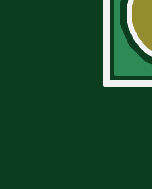
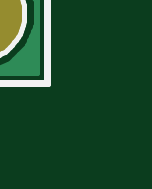
Circuit board: 7 layer files. Board 2.5 x 4.0 mm.
- bottom_copper: nrf52_stm32f302.GBL (158872 bytes)
- bottom_silk: nrf52_stm32f302.GBO (28204 bytes)
- bottom_mask: nrf52_stm32f302.GBS (4615 bytes)
- top_copper: nrf52_stm32f302.GTL (528365 bytes)
- top_silk: nrf52_stm32f302.GTO (299268 bytes)
- top_mask: nrf52_stm32f302.GTS (31638 bytes)
- drill: toollist.nrf52_stm32f302.drl (70 bytes)

=== bottom_copper: nrf52_stm32f302.GBL (158872 bytes, source omitted) ===
=== bottom_silk: nrf52_stm32f302.GBO (28204 bytes, source omitted) ===
=== bottom_mask: nrf52_stm32f302.GBS ===
G75*
G70*
%OFA0B0*%
%FSLAX25Y25*%
%IPPOS*%
%LPD*%
%AMOC8*
5,1,8,0,0,1.08239X$1,22.5*
%
%ADD101R,0.03600X0.02600*%
%ADD116R,0.08000X0.08000*%
%ADD180C,0.08200*%
%ADD20OC8,0.04760*%
%ADD227R,0.08200X0.08200*%
%ADD234C,0.04500*%
%ADD25C,0.16350*%
%ADD290C,0.08000*%
%ADD339OC8,0.05320*%
%ADD540C,0.04360*%
%ADD679C,0.00800*%
X0010000Y0010000D02*
G75*
%LPD*%
D25*
X0092680Y0155660D03*
X0021810Y0021810D03*
D290*
X0017000Y0160540D03*
X0028400Y0160540D03*
D227*
X0027220Y0149910D03*
D180*
X0017220Y0149910D03*
D20*
X0062760Y0135980D03*
X0070630Y0135980D03*
X0070630Y0128110D03*
X0062760Y0128110D03*
X0098980Y0125740D03*
D339*
X0044650Y0101330D03*
X0036770Y0101330D03*
X0064330Y0051730D03*
X0064330Y0043850D03*
X0010000Y0177480D02*
G75*
%LPD*%
D25*
X0116300Y0189290D03*
X0021810Y0189290D03*
X0021810Y0401890D03*
X0116300Y0401890D03*
D290*
X0069110Y0341590D03*
X0068110Y0331590D03*
X0069110Y0321590D03*
X0097110Y0250090D03*
X0107110Y0249090D03*
X0087110Y0249090D03*
X0040750Y0228220D03*
X0040750Y0216820D03*
D227*
X0040830Y0196190D03*
D180*
X0040830Y0206190D03*
D116*
X0077110Y0250090D03*
X0068110Y0311590D03*
D679*
X0029610Y0311090D02*
X0029610Y0308090D01*
X0029610Y0305090D01*
X0029570Y0304760D01*
X0029460Y0304440D01*
X0029280Y0304150D01*
X0029050Y0303920D01*
X0028760Y0303740D01*
X0028440Y0303630D01*
X0028110Y0303590D01*
X0027780Y0303630D01*
X0027460Y0303740D01*
X0027170Y0303920D01*
X0026940Y0304150D01*
X0026760Y0304440D01*
X0026650Y0304760D01*
X0026610Y0305090D01*
X0026610Y0308090D01*
X0029610Y0308090D01*
X0026610Y0308090D01*
X0026610Y0311090D01*
X0026650Y0311420D01*
X0026760Y0311740D01*
X0026940Y0312030D01*
X0027170Y0312260D01*
X0027460Y0312440D01*
X0027780Y0312550D01*
X0028110Y0312590D01*
X0028440Y0312550D01*
X0028760Y0312440D01*
X0029050Y0312260D01*
X0029280Y0312030D01*
X0029460Y0311740D01*
X0029570Y0311420D01*
X0029610Y0311090D01*
X0029200Y0312110D02*
X0029200Y0308090D01*
X0029200Y0304070D01*
X0028410Y0303620D02*
X0028410Y0308090D01*
X0028410Y0312560D01*
X0027630Y0312500D02*
X0027630Y0308090D01*
X0027630Y0303680D01*
X0026840Y0304300D02*
X0026840Y0308090D01*
X0026840Y0311880D01*
D101*
X0028110Y0308090D03*
D540*
X0032110Y0251090D03*
X0056310Y0225590D03*
D234*
X0023110Y0296090D03*
X0040030Y0325120D03*
X0047400Y0325120D03*
X0061610Y0384590D03*
X0058110Y0409090D03*
X0138110Y0010000D02*
G75*
%LPD*%
D25*
X0220790Y0155660D03*
X0149920Y0021810D03*
D290*
X0145110Y0160540D03*
X0156510Y0160540D03*
D227*
X0155330Y0149910D03*
D180*
X0145330Y0149910D03*
D20*
X0190870Y0135980D03*
X0198740Y0135980D03*
X0198740Y0128110D03*
X0190870Y0128110D03*
X0227090Y0125740D03*
D339*
X0172760Y0101330D03*
X0164880Y0101330D03*
X0192440Y0051730D03*
X0192440Y0043850D03*
X0138110Y0177480D02*
G75*
%LPD*%
D25*
X0244410Y0189290D03*
X0149920Y0189290D03*
X0149920Y0401890D03*
X0244410Y0401890D03*
D290*
X0197220Y0341590D03*
X0196220Y0331590D03*
X0197220Y0321590D03*
X0225220Y0250090D03*
X0235220Y0249090D03*
X0215220Y0249090D03*
X0168860Y0228220D03*
X0168860Y0216820D03*
D227*
X0168940Y0196190D03*
D180*
X0168940Y0206190D03*
D116*
X0205220Y0250090D03*
X0196220Y0311590D03*
D679*
X0157720Y0311090D02*
X0157720Y0308090D01*
X0157720Y0305090D01*
X0157680Y0304760D01*
X0157570Y0304440D01*
X0157390Y0304150D01*
X0157160Y0303920D01*
X0156870Y0303740D01*
X0156550Y0303630D01*
X0156220Y0303590D01*
X0155890Y0303630D01*
X0155570Y0303740D01*
X0155280Y0303920D01*
X0155050Y0304150D01*
X0154870Y0304440D01*
X0154760Y0304760D01*
X0154720Y0305090D01*
X0154720Y0308090D01*
X0157720Y0308090D01*
X0154720Y0308090D01*
X0154720Y0311090D01*
X0154760Y0311420D01*
X0154870Y0311740D01*
X0155050Y0312030D01*
X0155280Y0312260D01*
X0155570Y0312440D01*
X0155890Y0312550D01*
X0156220Y0312590D01*
X0156550Y0312550D01*
X0156870Y0312440D01*
X0157160Y0312260D01*
X0157390Y0312030D01*
X0157570Y0311740D01*
X0157680Y0311420D01*
X0157720Y0311090D01*
X0157310Y0312110D02*
X0157310Y0308090D01*
X0157310Y0304070D01*
X0156520Y0303620D02*
X0156520Y0308090D01*
X0156520Y0312560D01*
X0155740Y0312500D02*
X0155740Y0308090D01*
X0155740Y0303680D01*
X0154950Y0304300D02*
X0154950Y0308090D01*
X0154950Y0311880D01*
D101*
X0156220Y0308090D03*
D540*
X0160220Y0251090D03*
X0184420Y0225590D03*
D234*
X0151220Y0296090D03*
X0168140Y0325120D03*
X0175510Y0325120D03*
X0189720Y0384590D03*
X0186220Y0409090D03*
%ADD10C,0.00100*%
D10*
X0010000Y0010000D02*
X0010000Y0413700D01*
X0256220Y0413700D01*
X0256220Y0010000D01*
X0010000Y0010000D01*
M02*

=== top_copper: nrf52_stm32f302.GTL (528365 bytes, source omitted) ===
=== top_silk: nrf52_stm32f302.GTO (299268 bytes, source omitted) ===
=== top_mask: nrf52_stm32f302.GTS (31638 bytes, source omitted) ===
=== drill: toollist.nrf52_stm32f302.drl (70 bytes, source withheld) ===
